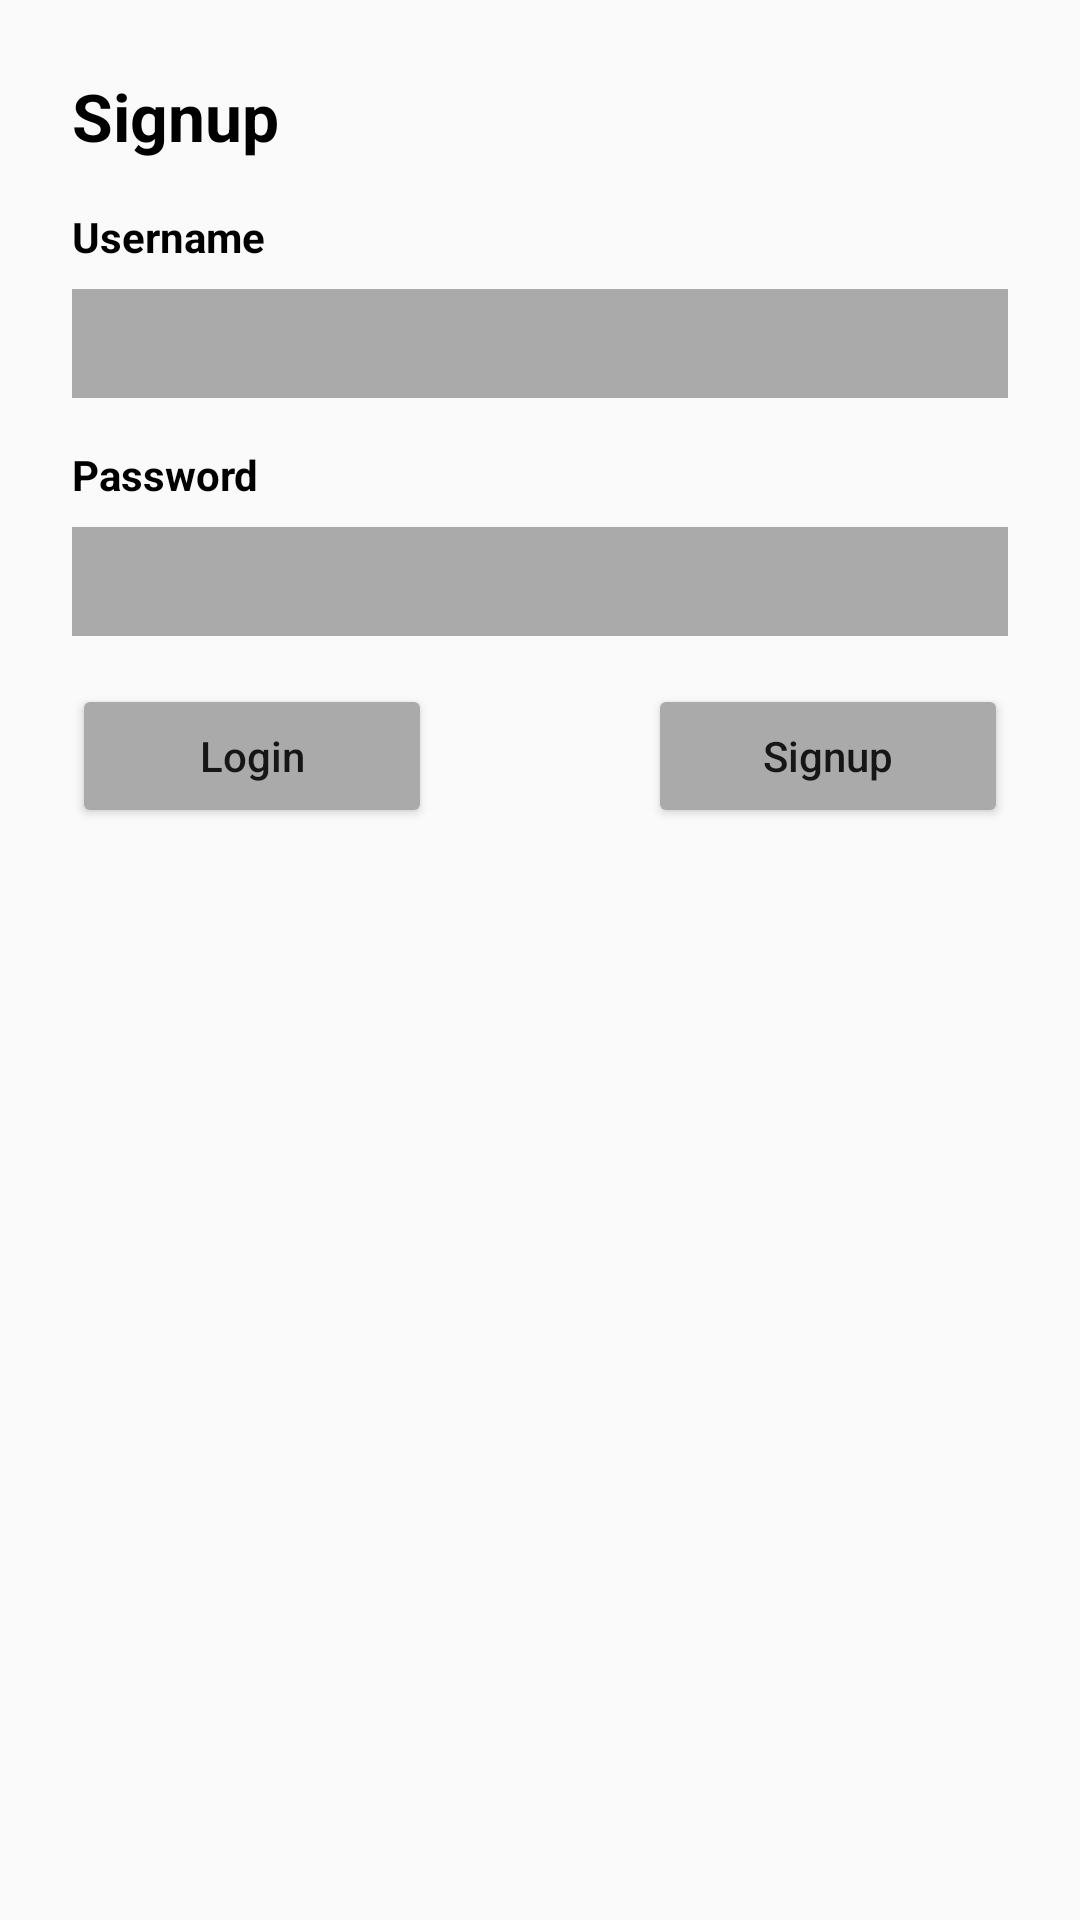

Layout XML and referenced resources for this Android screen:
<!-- AndroidManifest.xml: application theme Theme.AppCompat.Light.NoActionBar -->
<!-- res/layout/activity_sign_up.xml -->
<?xml version="1.0" encoding="utf-8"?>
<androidx.constraintlayout.widget.ConstraintLayout xmlns:android="http://schemas.android.com/apk/res/android"
    xmlns:app="http://schemas.android.com/apk/res-auto"
    xmlns:tools="http://schemas.android.com/tools"
    android:layout_width="match_parent"
    android:layout_height="match_parent"
    android:padding="16dp"
    tools:context=".view.activities.SignUpActivity">


    <TextView
        android:id="@+id/signupTitle"
        android:layout_width="wrap_content"
        android:layout_height="wrap_content"
        android:layout_margin="8dp"
        android:text="Signup"
        android:textColor="@color/black"
        android:textSize="22sp"
        android:textStyle="bold"
        app:layout_constraintStart_toStartOf="parent"
        app:layout_constraintTop_toTopOf="parent" />

    <TextView
        android:id="@+id/usernameTextview"
        android:layout_width="wrap_content"
        android:layout_height="wrap_content"
        android:layout_marginStart="8dp"
        android:layout_marginTop="16dp"
        android:text="Username"
        android:textColor="@color/black"
        android:textStyle="bold"
        app:layout_constraintStart_toStartOf="parent"
        app:layout_constraintTop_toBottomOf="@+id/signupTitle" />

    <EditText
        android:id="@+id/usernameEditText"
        android:layout_width="match_parent"
        android:layout_height="wrap_content"
        android:layout_margin="8dp"
        android:textCursorDrawable="@null"
        android:background="@android:color/darker_gray"
        android:padding="6dp"
        android:textColor="@color/white"
        app:layout_constraintTop_toBottomOf="@+id/usernameTextview" />

    <TextView
        android:id="@+id/passwordTextview"
        android:layout_width="wrap_content"
        android:layout_height="wrap_content"
        android:layout_marginStart="8dp"
        android:layout_marginTop="16dp"
        android:text="Password"
        android:textColor="@color/black"
        android:textStyle="bold"
        app:layout_constraintStart_toStartOf="parent"
        app:layout_constraintTop_toBottomOf="@+id/usernameEditText" />

    <EditText
        android:id="@+id/passwordEditText"
        android:layout_width="match_parent"
        android:layout_height="wrap_content"
        android:textCursorDrawable="@null"
        android:layout_margin="8dp"
        android:background="@android:color/darker_gray"
        android:padding="6dp"
        android:textColor="@color/white"
        app:layout_constraintTop_toBottomOf="@+id/passwordTextview" />

    <Button
        android:id="@+id/loginButton"
        android:layout_width="120dp"
        android:layout_height="wrap_content"
        android:layout_marginStart="8dp"
        android:layout_marginTop="16dp"
        android:backgroundTint="@android:color/darker_gray"
        android:text="Login"
        android:textAllCaps="false"
        app:layout_constraintStart_toStartOf="parent"
        app:layout_constraintTop_toBottomOf="@+id/passwordEditText" />

    <Button
        android:id="@+id/signupButton"
        android:layout_width="120dp"
        android:layout_height="wrap_content"
        android:layout_marginTop="16dp"
        android:layout_marginEnd="8dp"
        android:backgroundTint="@android:color/darker_gray"
        android:text="Signup"
        android:textAllCaps="false"
        app:layout_constraintEnd_toEndOf="parent"
        app:layout_constraintTop_toBottomOf="@+id/passwordEditText" />

</androidx.constraintlayout.widget.ConstraintLayout>
<!-- resources referenced by this layout -->
<resources>

  <!-- not gathered from this repository: default colours our renderer supplied (Android Studio template values) -->
  <color name="black">#FF000000</color>
  <color name="white">#FFFFFFFF</color>
</resources>
